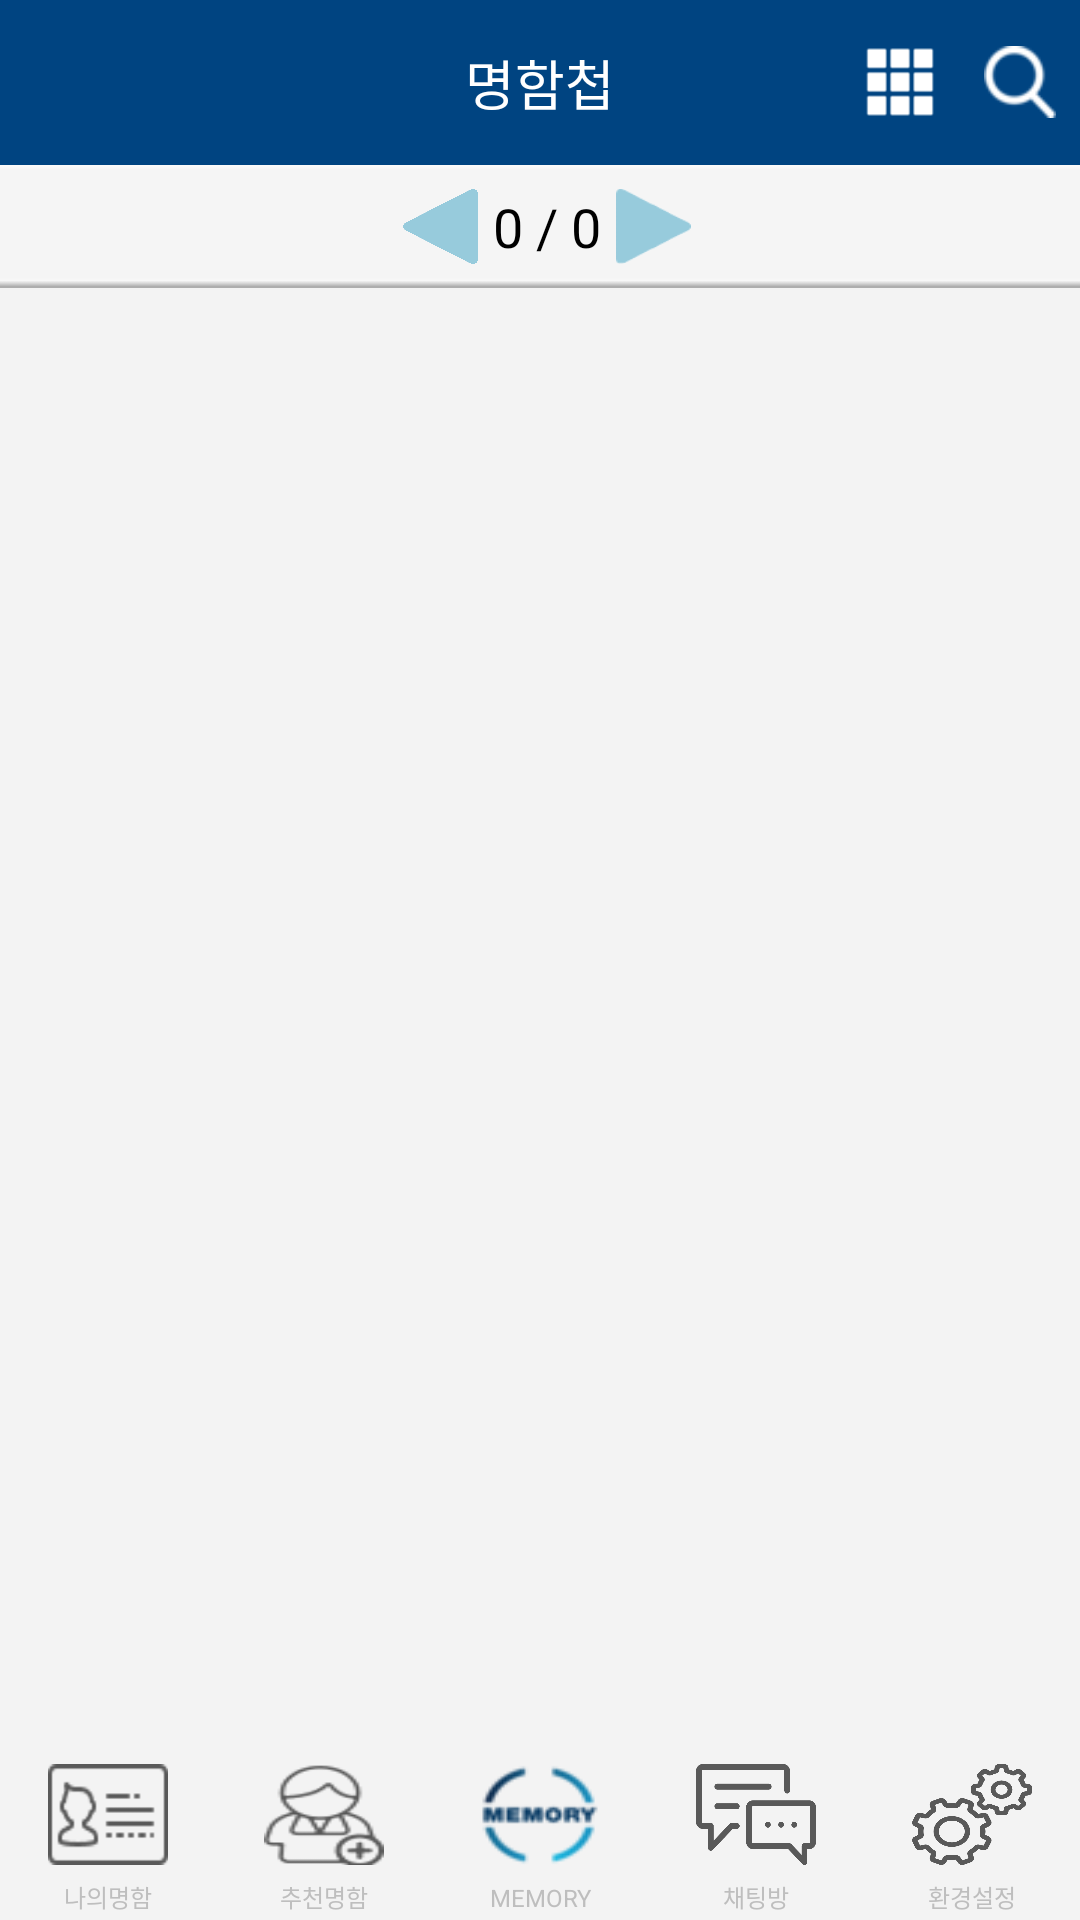

Here is an Android app screen rendered from its layout file. Give the layout XML and the strings, colors and styles it references.
<!-- AndroidManifest.xml: application theme android:Theme.NoTitleBar -->
<!-- res/layout/bizcardlist_2200_list.xml -->
<?xml version="1.0" encoding="utf-8"?>
<LinearLayout 
    xmlns:android="http://schemas.android.com/apk/res/android"
    xmlns:app="http://schemas.android.com/apk/res-auto"
    xmlns:tools="http://schemas.android.com/tools"
    android:id="@+id/all"
    android:layout_width="fill_parent"
    android:layout_height="fill_parent"
    android:background="@color/univ_search_gray"
    android:orientation="vertical" >

    <LinearLayout
        android:id="@+id/rightToleft"
        android:layout_width="fill_parent"
        android:layout_height="fill_parent"
        android:orientation="vertical" >

        <LinearLayout
            android:layout_width="match_parent"
            android:layout_height="55dp"
            android:layout_weight="0"
            android:background="@color/colorAccent">

            <LinearLayout
                android:layout_width="match_parent"
                android:layout_height="match_parent"
                android:layout_weight="1"
                android:gravity="left"
                android:orientation="horizontal">

            </LinearLayout>

            <LinearLayout
                android:layout_width="match_parent"
                android:layout_height="match_parent"
                android:layout_weight="1"
                android:gravity="center_vertical|center"
                android:orientation="horizontal">

                <TextView
                    android:id="@+id/pageTitle"
                    android:layout_width="wrap_content"
                    android:layout_height="wrap_content"
                    android:layout_weight="1"
                    android:gravity="center"
                    android:text="명함첩"
                    android:textColor="@color/color_white"
                    android:textSize="18dp" />
            </LinearLayout>

            <LinearLayout
                android:layout_width="match_parent"
                android:layout_height="match_parent"
                android:layout_weight="1"
                android:gravity="center_vertical|center"
                android:orientation="horizontal">

                <LinearLayout
                    android:layout_width="match_parent"
                    android:layout_height="match_parent"
                    android:layout_weight="1"
                    android:orientation="horizontal"></LinearLayout>

                <LinearLayout
                    android:layout_width="match_parent"
                    android:layout_height="match_parent"
                    android:layout_weight="1"
                    android:gravity="center"
                    android:orientation="horizontal">

                    <ImageView
                        android:id="@+id/change_img"
                        android:layout_width="24dp"
                        android:layout_height="24dp"
                        android:background="@drawable/change_img" />
                </LinearLayout>

                <LinearLayout
                    android:layout_width="match_parent"
                    android:layout_height="match_parent"
                    android:layout_weight="1"
                    android:gravity="center"
                    android:orientation="horizontal">

                    <ImageView
                        android:id="@+id/searchBtn"
                        android:layout_width="24dp"
                        android:layout_height="24dp"
                        android:background="@drawable/search_icon" />
                </LinearLayout>

            </LinearLayout>

        </LinearLayout>

        <LinearLayout
            android:layout_width="fill_parent"
            android:layout_height="41dp"
            android:layout_gravity="center_vertical|center_horizontal|center"
            android:layout_weight="0"
            android:background="@drawable/sub_menu_bar"
            android:gravity="center" >

            <LinearLayout
                android:id="@+id/pageNavi"
                android:layout_width="wrap_content"
                android:layout_height="match_parent"
                android:layout_gravity="center_vertical|center_horizontal|center"
                android:layout_marginLeft="10dip"
                android:gravity="center" >

                <ImageButton
                    android:id="@+id/prev"
                    android:layout_width="25dp"
                    android:layout_height="25dp"
                    android:background="@drawable/left"
                    android:gravity="center" />

                <TextView
                    android:id="@+id/pageIndex"
                    android:layout_width="wrap_content"
                    android:layout_height="wrap_content"
                    android:layout_marginLeft="5dp"
                    android:layout_marginRight="5dp"
                    android:gravity="center"
                    android:text="0 / 0"
                    android:textColor="#ff000000"
                    android:textSize="18sp" />

                <ImageButton
                    android:id="@+id/next"
                    android:layout_width="25dp"
                    android:layout_height="25dp"
                    android:layout_marginRight="5dip"
                    android:background="@drawable/right"
                    android:gravity="center" />
            </LinearLayout>
        </LinearLayout>

        <LinearLayout
            android:layout_width="match_parent"
            android:layout_height="fill_parent"
            android:layout_weight="1"
            android:background="@color/univ_search_gray"
            android:orientation="vertical" >

            <ListView
                android:id="@+id/userList"
                android:layout_width="fill_parent"
                android:layout_height="match_parent"
                android:layout_weight="0"
                android:background="@color/univ_search_gray"
                android:divider="@color/univ_search_gray"
                android:dividerHeight="0dp"
                android:fadingEdge="none|vertical"
                android:transcriptMode="disabled"></ListView>
        </LinearLayout>

        <include layout="@layout/buttom_menu"></include>


    </LinearLayout>

</LinearLayout>
<!-- res/layout/buttom_menu.xml (included above) -->
<?xml version="1.0" encoding="utf-8"?>
	<LinearLayout xmlns:android="http://schemas.android.com/apk/res/android"
		android:id="@+id/bottomBar"
		android:layout_width="match_parent"
		android:layout_height="55dp"
		android:layout_weight="0"
		android:gravity="bottom"
		android:orientation="horizontal">


		<LinearLayout
			android:layout_width="match_parent"
			android:layout_height="match_parent"
			android:orientation="horizontal">

			<LinearLayout
				android:layout_width="match_parent"
				android:layout_height="match_parent"
				android:layout_weight="1"
				android:gravity="center"
				android:orientation="vertical">

				<ImageView
					android:id="@+id/myCardIV"
					android:layout_width="40dp"
					android:layout_height="30dp"
					android:layout_marginTop="3dp"
					android:layout_marginBottom="3dp"
					android:layout_weight="1"
					android:background="@drawable/mycard_icon" />

				<TextView
					android:id="@+id/textView17"
					android:layout_width="match_parent"
					android:layout_height="wrap_content"
					android:layout_weight="1"
					android:gravity="center"
					android:text="나의명함"
					android:textSize="8sp" />

			</LinearLayout>

			<LinearLayout
				android:layout_width="match_parent"
				android:layout_height="match_parent"
				android:layout_weight="1"
				android:gravity="center"
				android:orientation="vertical">

				<ImageView
					android:id="@+id/reCardIV"
					android:layout_width="40dp"
					android:layout_height="30dp"
					android:layout_marginTop="3dp"
					android:layout_marginBottom="3dp"
					android:layout_weight="1"
					android:background="@drawable/re_card_icon" />

				<TextView
					android:id="@+id/textView23"
					android:layout_width="match_parent"
					android:layout_height="wrap_content"
					android:layout_weight="1"
					android:gravity="center"
					android:text="추천명함"
					android:textSize="8sp" />
			</LinearLayout>

			<LinearLayout
				android:layout_width="match_parent"
				android:layout_height="match_parent"
				android:layout_weight="1"
				android:gravity="center"
				android:orientation="vertical">

				<ImageView
					android:id="@+id/mainIV"
					android:layout_width="40dp"
					android:layout_height="30dp"
					android:layout_marginTop="3dp"
					android:layout_marginBottom="3dp"
					android:layout_weight="1"
					android:background="@drawable/main_icon" />

				<TextView
					android:id="@+id/textView20"
					android:layout_width="match_parent"
					android:layout_height="wrap_content"
					android:layout_weight="1"
					android:gravity="center"
					android:text="MEMORY"
					android:textSize="8sp" />
			</LinearLayout>

			<LinearLayout
				android:layout_width="match_parent"
				android:layout_height="match_parent"
				android:layout_weight="1"
				android:gravity="center"
				android:orientation="vertical">

				<ImageView
					android:id="@+id/chatIV"
					android:layout_width="40dp"
					android:layout_height="30dp"
					android:layout_marginTop="3dp"
					android:layout_marginBottom="3dp"
					android:layout_weight="1"
					android:background="@drawable/chat_icon" />

				<TextView
					android:id="@+id/textView21"
					android:layout_width="match_parent"
					android:layout_height="wrap_content"
					android:layout_weight="1"
					android:gravity="center"
					android:text="채팅방"
					android:textSize="8sp" />
			</LinearLayout>

			<LinearLayout
				android:layout_width="match_parent"
				android:layout_height="match_parent"
				android:layout_weight="1"
				android:gravity="center"
				android:orientation="vertical">

				<ImageView
					android:id="@+id/systemIV"
					android:layout_width="40dp"
					android:layout_height="30dp"
					android:layout_marginTop="3dp"
					android:layout_marginBottom="3dp"
					android:layout_weight="1"
					android:background="@drawable/system_icon" />

				<TextView
					android:id="@+id/textView22"
					android:layout_width="match_parent"
					android:layout_height="wrap_content"
					android:layout_weight="1"
					android:gravity="center"
					android:text="환경설정"
					android:textSize="8sp" />
			</LinearLayout>

		</LinearLayout>
	</LinearLayout>
<!-- resources referenced by this layout -->
<resources>
  <color name="colorAccent">#004481</color>
  <color name="color_white">#ffffff</color>
  <color name="univ_search_gray">#f3f3f3</color>
  <!-- drawable change_img: png bitmap (drawable-ldpi, 923 bytes) -->
  <!-- drawable chat_icon: png bitmap (drawable-hdpi, 2845 bytes) -->
  <!-- drawable left: png bitmap (drawable-hdpi, 20269 bytes) -->
  <!-- drawable main_icon: png bitmap (drawable-mdpi, 2599 bytes) -->
  <!-- drawable mycard_icon: png bitmap (drawable-hdpi, 440 bytes) -->
  <!-- drawable re_card_icon: png bitmap (drawable-hdpi, 773 bytes) -->
  <!-- drawable right: png bitmap (drawable-hdpi, 1354 bytes) -->
  <!-- drawable search_icon: png bitmap (drawable-ldpi, 991 bytes) -->
  <!-- drawable sub_menu_bar: png bitmap (drawable-hdpi, 1086 bytes) -->
  <!-- drawable system_icon: png bitmap (drawable-hdpi, 7162 bytes) -->
</resources>
